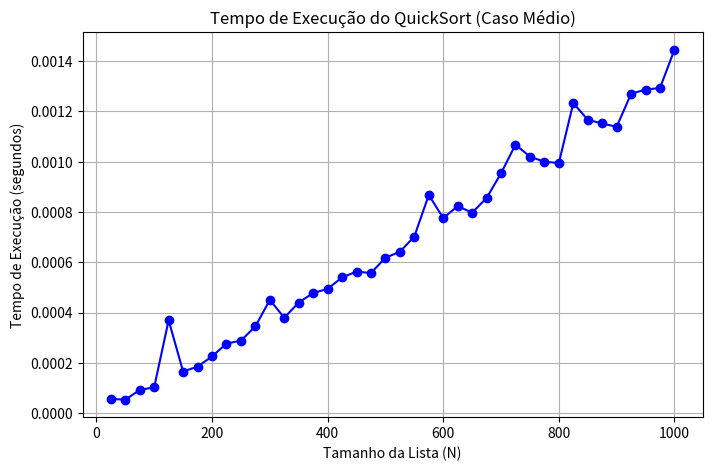

Here is the Python script that generated this plot:
import random
import time
import matplotlib.pyplot as plt

# Da forma que fiz o quicksort ele tem um custo de O(n log n) caso melhor/medio. Principalmente por ter gerado as listas com "random.choices".
def quicksort(lista):
    # Caso a lista tem 1 ou nenhum elemento ela já está ordenada. (apenas para evitar redundancias)
    if len(lista) <= 1:
        return lista

    # Escolher o primeiro item para começar a ordenação.
    pivo = lista[0] #Pegadinha como o pivo é fixo sempre no primeiro elemento o custo vai ser 0(n^2) mesmo que esteja ordenada

    # Dividindo a llista em 3 partes
    menores = [x for x in lista if x < pivo]
    iguais = [x for x in lista if x == pivo] # Quando a lista tem elementos repetidos. (Apenas para ser elegante)
    maiores = [x for x in lista if x > pivo]

    return quicksort(menores) + iguais + quicksort(maiores)


# Não vou considerar custo ou tempo, pois o foco é o quicksort e n uma geração de lista.
listas_aleatorias = [
    random.choices(range(1, 10001), k=t) 
    for t in range(25, 1025, 25)
]

tamanhos = []
tempos = []

for lista in listas_aleatorias:
    tamanhos.append(len(lista))
    inicio = time.perf_counter()
    quicksort(lista)
    fim = time.perf_counter()
    tempos.append(fim - inicio)
    
    print(f"{tamanhos[-1]:<20} | {tempos[-1]:.6f}")
    
    
    
    
# Sinceramente deu preguiça em fazer os gráficos, aí pesquisando essa lib "matplotlib.pyplot" que faz praticamente tudo sozinha e aproveitei ela
plt.figure(figsize=(8, 5))
plt.plot(tamanhos, tempos, marker='o', linestyle='-', color='b')
plt.title("Tempo de Execução do QuickSort (Caso Médio)")
plt.xlabel("Tamanho da Lista (N)")
plt.ylabel("Tempo de Execução (segundos)")
plt.grid(True)
plt.show()  # Abre a janela com o gráfico pronto.
